Run: headless pygame with SDL's dummy video driver; simulated clock (each Clock.tick advances the game by its frame time, no real sleeping); random seed 0; keys injected as events and as key.get_pressed() state; mouse plan: one left click at the window centre at the start of phase 2, then a move to the lower-right quarter at the start of phase 3.
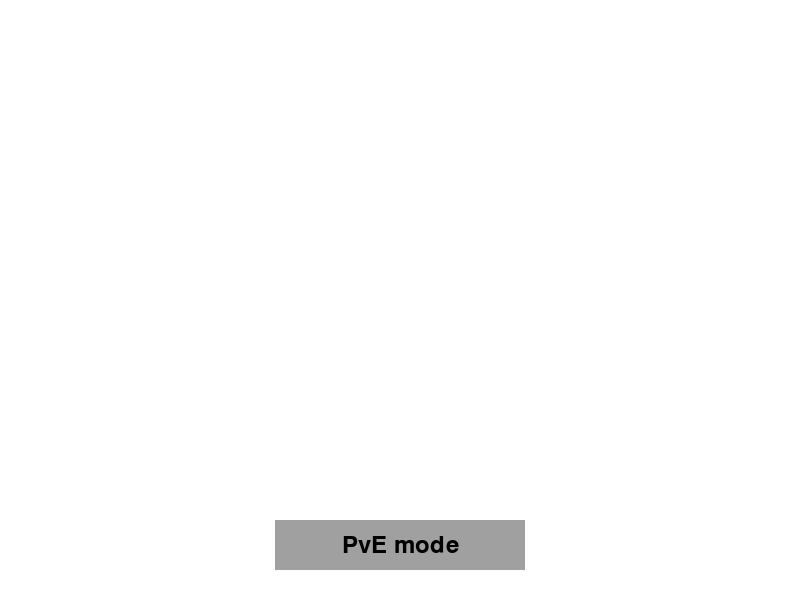
Frame 1 of 4 · flips 1–60 · no input
Frame 2 of 4 · flips 61–180 · clicked the window centre · tapped SPACE, RETURN · held RIGHT (→), D · screen unchanged from frame 1, image omitted
Frame 3 of 4 · flips 181–300 · moved the mouse to the lower-right quarter · held DOWN (↓), S · screen unchanged from frame 2, image omitted
Frame 4 of 4 · flips 301–420 · held LEFT (←), A, UP (↑), W · screen unchanged from frame 3, image omitted

The pygame program that drew these frames:

import pygame
import time
import random
import sys
import os


class Block:
    def __init__(self, x, y, width, height, bg_color):
        self.rect = pygame.Rect(x, y, width, height)
        self.bg_color = self.curr_color = bg_color



    def update_color(self, hover, new_color = (192, 192, 192)):
        if hover:
            self.curr_color = new_color
        else:
            self.curr_color = self.bg_color

    def blk_render(self, screen):
        pygame.draw.rect(screen, self.curr_color, self.rect)



class TextBlock(Block):  # Ensure TextBlock inherits from Block
    def __init__(self, x, y, width, height, text, bg_color=(160, 160, 160), fontname=None, font_size=36, txt_color=(0, 0, 0)):
        super().__init__(x, y, width, height, bg_color)  # Pass required arguments to Block's __init__
        self.font = pygame.font.Font(fontname, font_size)
        self.text = text  # Store the text
        self.txt_color = txt_color  # Store the text color
        self.rendered_text = self.font.render(text, True, txt_color)

    def update_text(self, new_text):
        self.text = new_text  # Update the stored text
        self.rendered_text = self.font.render(self.text, True, self.txt_color)

    def txt_render(self, screen, x, y):
        self.text_rect = self.rendered_text.get_rect(center=self.rect.center)  # Update text position
        screen.blit(self.rendered_text, self.text_rect)

class Button(Block):
    def __init__(self, x, y, width, height, color=(160, 160, 160)):
        super().__init__(x, y, width, height, color)
        self.activated = True

    def check_hover(self, mouse_pos):
        return self.rect.collidepoint(mouse_pos)

    def is_clicked(self, mouse_pos, mouse_pressed):
        return self.rect.collidepoint(mouse_pos) and mouse_pressed == 1 and self.activated
    
    def state(self):
        return self.activated


class TextInputBlock(Block):
    def __init__(self, x, y, width, height, font_size=30, color=(255, 255, 255), bg_color=(0, 0, 0)):
        super().__init__(x, y, width, height, bg_color)
        self.font_size = font_size
        self.color = color
        self.font = pygame.font.Font(None, self.font_size)
        self.text = "Hi"
        self.rendered_text = self.font.render(self.text, True, self.color)
        self.active = False

    def render(self, screen, color, width=2):
        pygame.draw.rect(screen, color, self.rect, width)
        

    def handle_event(self, event):
        if event.type == pygame.MOUSEBUTTONDOWN:
            # Check if the click is inside the block
            print("Mouse clicked at:", event.pos)
            print("Block rect:", self.rect)
            print("Block active state:", self.active)
            if self.rect.collidepoint(event.pos):
                self.active = True
            else:
                self.active = False
        elif event.type == pygame.KEYDOWN and self.active:
            if event.key == pygame.K_BACKSPACE:
                self.text = self.text[:-1]
            elif event.key == pygame.K_RETURN:
                self.output_text = self.text  # Set output text
                self.text = ''  # Clear input field
            else:
                self.text += event.unicode

    def render(self, screen, color, width=2):
        # Draw the block
        pygame.draw.rect(screen, color, self.rect, 2)
        # Render the text
        rendered_text = self.font.render(self.text, True, self.color)
        screen.blit(rendered_text, (self.rect.topleft[0] + 5, self.rect.topleft[1] + 5))


# Initialization
pygame.init()
clock = pygame.time.Clock()
FPS = 60  # Frame rate
screen = pygame.display.set_mode((800, 600))
screen.fill((255, 255, 255))
pygame.display.set_caption("Guess Their Answer!")
input_block = TextInputBlock(50, 50, 700, 50, font_size=48, color=(0, 0, 0), bg_color=(200, 200, 200))
show_menu = True

if __name__ == "__main__":
    running = True
    while running:
        clock.tick(FPS)
        for event in pygame.event.get():
            if event.type == pygame.QUIT:
                running = False
            if not show_menu:
                input_block.handle_event(event)
            if event.type == pygame.MOUSEBUTTONDOWN:
                if PvE_button.is_clicked(event.pos, event.button == 1):  # Left mouse button
                    print("Button clicked!")
                    PvE_button.activated = False
                    show_menu = False
                    # Start the game

        if show_menu:
            """
            button_rect = pygame.Rect((800 - 250) // 2, 600 - 80, 250, 50)
            pygame.draw.rect(screen, pygame.Color("grey"), button_rect)
            font = pygame.font.Font(None, 36)
            button_text = font.render('PvE mode', True, (0, 0, 0))
            screen.blit(button_text, (button_rect.x + 10, button_rect.y + 10))"""
            PvE_sign = TextBlock((800 - 250) // 2, 600 - 80, 250, 50, "PvE mode")
            PvE_button = Button((800 - 250) // 2, 600 - 80, 250, 50)
            PvE_sign.update_color(PvE_button.check_hover(pygame.mouse.get_pos()))
            PvE_sign.blk_render(screen)
            PvE_sign.txt_render(screen, (800 - 250) // 2 + 10, 600 - 80 + 10)
        else:
            # Game Start
            screen.fill((255, 255, 255))
            input_block.render(screen, (0, 0, 0), 2)



        pygame.display.flip()

    pygame.quit()
    sys.exit()
